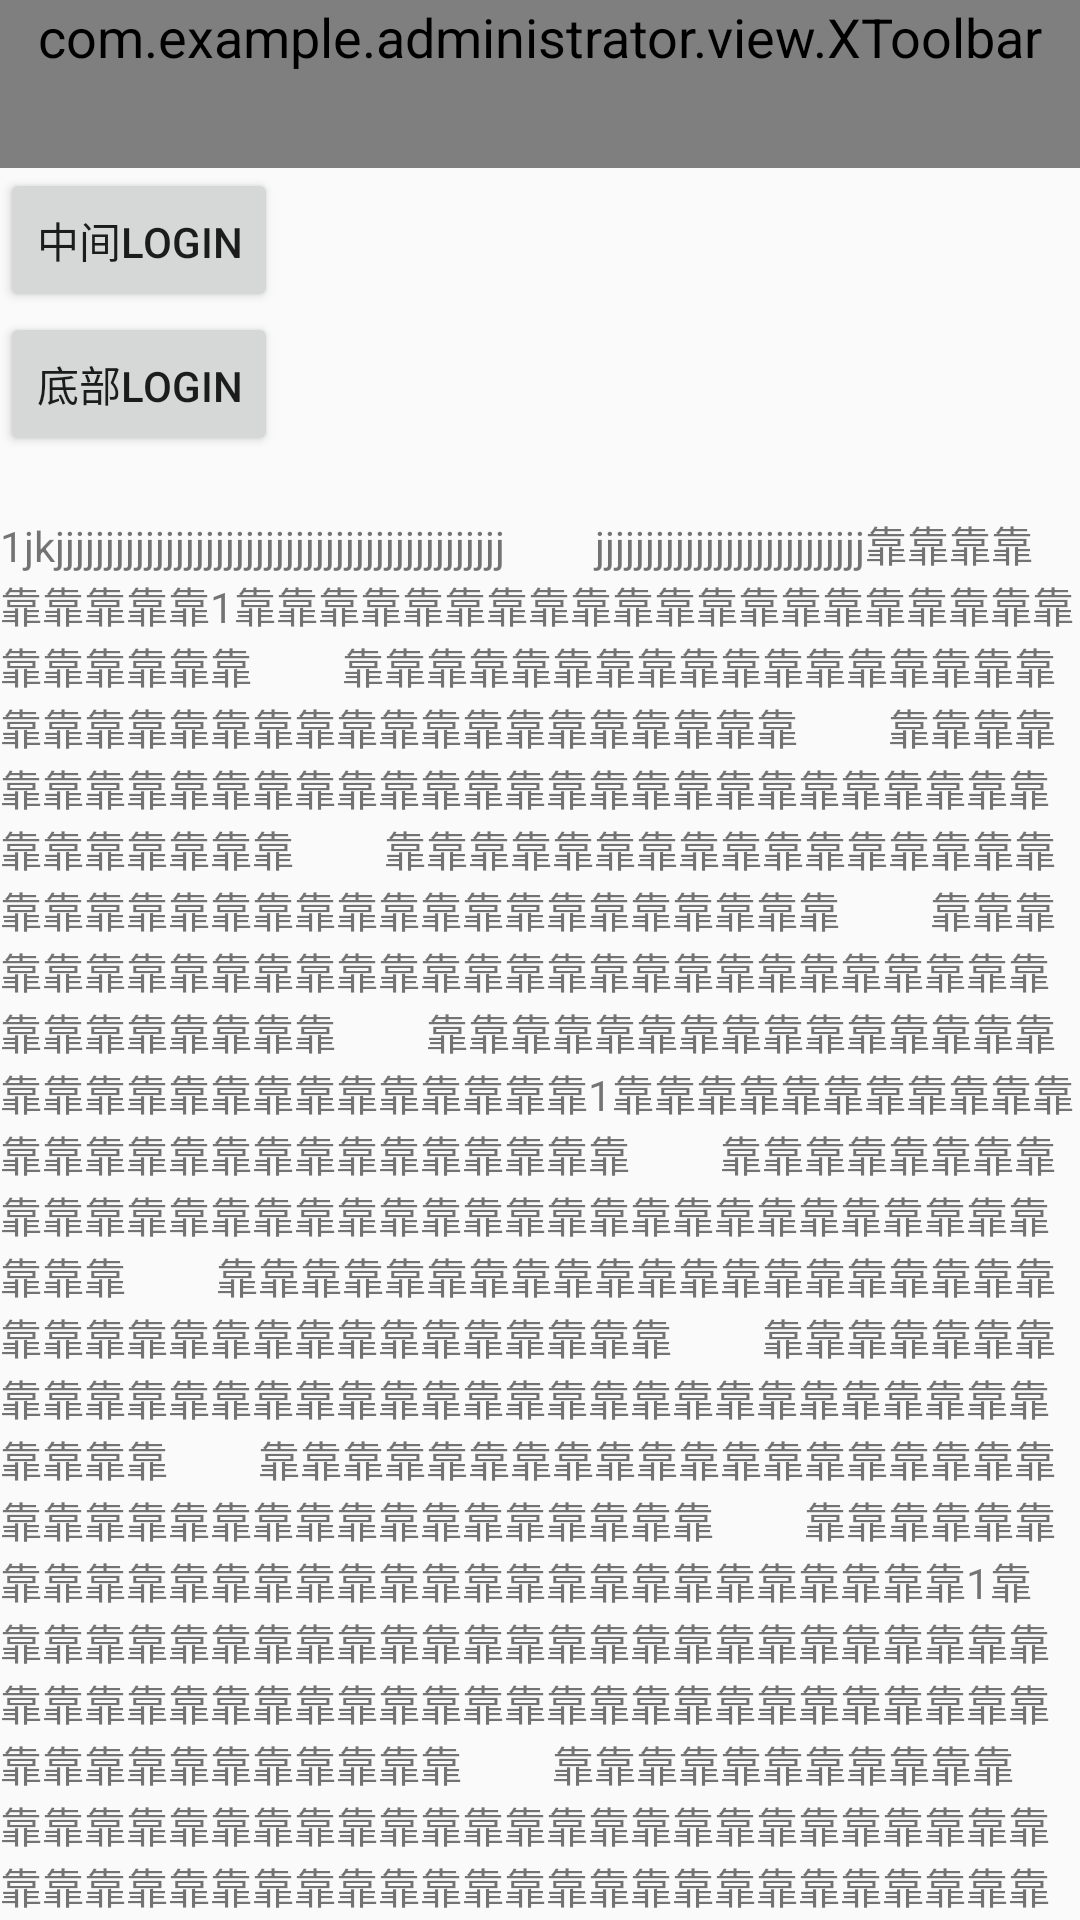

Layout XML and referenced resources for this Android screen:
<!-- AndroidManifest.xml: application theme AppTheme -->
<!-- res/layout/activity_login_dialog.xml -->
<?xml version="1.0" encoding="utf-8"?>
<LinearLayout
    xmlns:android="http://schemas.android.com/apk/res/android"
    android:layout_width="match_parent"
    android:orientation="vertical"
    android:layout_height="match_parent">
    <include layout="@layout/toolbar"/>
   <Button
       android:text="中间login"
       android:id="@+id/button_login"
       android:layout_width="wrap_content"
       android:layout_height="wrap_content"/>
    <Button
        android:text="底部login"
        android:id="@+id/button_login2"
        android:layout_width="wrap_content"
        android:layout_height="wrap_content"/>
    <TextView
        android:id="@+id/text_show"
        android:layout_width="match_parent"
        android:layout_height="wrap_content"/>
    <TextView
        android:text="1jkjjjjjjjjjjjjjjjjjjjjjjjjjjjjjjjjjjjjjjjjjjjjj
        jjjjjjjjjjjjjjjjjjjjjjjjjjj靠靠靠靠靠靠靠靠靠1靠靠靠靠靠靠靠靠靠靠靠靠靠靠靠靠靠靠靠靠靠靠靠靠靠靠
        靠靠靠靠靠靠靠靠靠靠靠靠靠靠靠靠靠靠靠靠靠靠靠靠靠靠靠靠靠靠靠靠靠靠靠靠
        靠靠靠靠靠靠靠靠靠靠靠靠靠靠靠靠靠靠靠靠靠靠靠靠靠靠靠靠靠靠靠靠靠靠靠靠
        靠靠靠靠靠靠靠靠靠靠靠靠靠靠靠靠靠靠靠靠靠靠靠靠靠靠靠靠靠靠靠靠靠靠靠靠
        靠靠靠靠靠靠靠靠靠靠靠靠靠靠靠靠靠靠靠靠靠靠靠靠靠靠靠靠靠靠靠靠靠靠靠靠
        靠靠靠靠靠靠靠靠靠靠靠靠靠靠靠靠靠靠靠靠靠靠靠靠靠靠靠靠靠1靠靠靠靠靠靠靠靠靠靠靠靠靠靠靠靠靠靠靠靠靠靠靠靠靠靠
        靠靠靠靠靠靠靠靠靠靠靠靠靠靠靠靠靠靠靠靠靠靠靠靠靠靠靠靠靠靠靠靠靠靠靠靠
        靠靠靠靠靠靠靠靠靠靠靠靠靠靠靠靠靠靠靠靠靠靠靠靠靠靠靠靠靠靠靠靠靠靠靠靠
        靠靠靠靠靠靠靠靠靠靠靠靠靠靠靠靠靠靠靠靠靠靠靠靠靠靠靠靠靠靠靠靠靠靠靠靠
        靠靠靠靠靠靠靠靠靠靠靠靠靠靠靠靠靠靠靠靠靠靠靠靠靠靠靠靠靠靠靠靠靠靠靠靠
        靠靠靠靠靠靠靠靠靠靠靠靠靠靠靠靠靠靠靠靠靠靠靠靠靠靠靠靠靠1靠靠靠靠靠靠靠靠靠靠靠靠靠靠靠靠靠靠靠靠靠靠靠靠靠靠
        靠靠靠靠靠靠靠靠靠靠靠靠靠靠靠靠靠靠靠靠靠靠靠靠靠靠靠靠靠靠靠靠靠靠靠靠
        靠靠靠靠靠靠靠靠靠靠靠靠靠靠靠靠靠靠靠靠靠靠靠靠靠靠靠靠靠靠靠靠靠靠靠靠
        靠靠靠靠靠靠靠靠靠靠靠靠靠靠靠靠靠靠靠靠靠靠靠靠靠靠靠靠靠靠靠靠靠靠靠靠
        靠靠靠靠靠靠靠靠靠靠靠靠靠靠靠靠靠靠靠靠靠靠靠靠靠靠靠靠靠靠靠靠靠靠靠靠
        靠靠靠靠靠靠靠靠靠靠靠靠靠靠靠靠靠靠靠靠靠靠靠靠靠靠靠靠靠1靠靠靠靠靠靠靠靠靠靠靠靠靠靠靠靠靠靠靠靠靠靠靠靠靠靠
        靠靠靠靠靠靠靠靠靠靠靠靠靠靠靠靠靠靠靠靠靠靠靠靠靠靠靠靠靠靠靠靠靠靠靠靠
        靠靠靠靠靠靠靠靠靠靠靠靠靠靠靠靠靠靠靠靠靠靠靠靠靠靠靠靠靠靠靠靠靠靠靠靠
        靠靠靠靠靠靠靠靠靠靠靠靠靠靠靠靠靠靠靠靠靠靠靠靠靠靠靠靠靠靠靠靠靠靠靠靠
        靠靠靠靠靠靠靠靠靠靠靠靠靠靠靠靠靠靠靠靠靠靠靠靠靠靠靠靠靠靠靠靠靠靠靠靠
        靠靠靠靠靠靠靠靠靠靠靠靠靠靠靠靠靠靠靠靠靠靠靠靠靠靠靠靠靠1靠靠靠靠靠靠靠靠靠靠靠靠靠靠靠靠靠靠靠靠靠靠靠靠靠靠
        靠靠靠靠靠靠靠靠靠靠靠靠靠靠靠靠靠靠靠靠靠靠靠靠靠靠靠靠靠靠靠靠靠靠靠靠
        靠靠靠靠靠靠靠靠靠靠靠靠靠靠靠靠靠靠靠靠靠靠靠靠靠靠靠靠靠靠靠靠靠靠靠靠
        靠靠靠靠靠靠靠靠靠靠靠靠靠靠靠靠靠靠靠靠靠靠靠靠靠靠靠靠靠靠靠靠靠靠靠靠
        靠靠靠靠靠靠靠靠靠靠靠靠靠靠靠靠靠靠靠靠靠靠靠靠靠靠靠靠靠靠靠靠靠靠靠靠
        靠靠靠靠靠靠靠靠靠靠靠靠靠靠靠靠靠靠靠靠靠靠靠靠靠靠靠靠靠1靠靠靠靠靠靠靠靠靠靠靠靠靠靠靠靠靠靠靠靠靠靠靠靠靠靠
        靠靠靠靠靠靠靠靠靠靠靠靠靠靠靠靠靠靠靠靠靠靠靠靠靠靠靠靠靠靠靠靠靠靠靠靠
        靠靠靠靠靠靠靠靠靠靠靠靠靠靠靠靠靠靠靠靠靠靠靠靠靠靠靠靠靠靠靠靠靠靠靠靠
        靠靠靠靠靠靠靠靠靠靠靠靠靠靠靠靠靠靠靠靠靠靠靠靠靠靠靠靠靠靠靠靠靠靠靠靠
        靠靠靠靠靠靠靠靠靠靠靠靠靠靠靠靠靠靠靠靠靠靠靠靠靠靠靠靠靠靠靠靠靠靠靠靠
        靠靠靠靠靠靠靠靠靠靠靠靠靠靠靠靠靠靠靠靠靠靠靠靠靠靠靠靠靠1靠靠靠靠靠靠靠靠靠靠靠靠靠靠靠靠靠靠靠靠靠靠靠靠靠靠
        靠靠靠靠靠靠靠靠靠靠靠靠靠靠靠靠靠靠靠靠靠靠靠靠靠靠靠靠靠靠靠靠靠靠靠靠
        靠靠靠靠靠靠靠靠靠靠靠靠靠靠靠靠靠靠靠靠靠靠靠靠靠靠靠靠靠靠靠靠靠靠靠靠
        靠靠靠靠靠靠靠靠靠靠靠靠靠靠靠靠靠靠靠靠靠靠靠靠靠靠靠靠靠靠靠靠靠靠靠靠
        靠靠靠靠靠靠靠靠靠靠靠靠靠靠靠靠靠靠靠靠靠靠靠靠靠靠靠靠靠靠靠靠靠靠靠靠
        靠靠靠靠靠靠靠靠靠靠靠靠靠靠靠靠靠靠靠靠靠靠靠靠靠靠靠靠靠1靠靠靠靠靠靠靠靠靠靠靠靠靠靠靠靠靠靠靠靠靠靠靠靠靠靠
        靠靠靠靠靠靠靠靠靠靠靠靠靠靠靠靠靠靠靠靠靠靠靠靠靠靠靠靠靠靠靠靠靠靠靠靠
        靠靠靠靠靠靠靠靠靠靠靠靠靠靠靠靠靠靠靠靠靠靠靠靠靠靠靠靠靠靠靠靠靠靠靠靠
        靠靠靠靠靠靠靠靠靠靠靠靠靠靠靠靠靠靠靠靠靠靠靠靠靠靠靠靠靠靠靠靠靠靠靠靠
        靠靠靠靠靠靠靠靠靠靠靠靠靠靠靠靠靠靠靠靠靠靠靠靠靠靠靠靠靠靠靠靠靠靠靠靠
        靠靠靠靠靠靠靠靠靠靠靠靠靠靠靠靠靠靠靠靠靠靠靠靠靠靠靠靠靠1靠靠靠靠靠靠靠靠靠靠靠靠靠靠靠靠靠靠靠靠靠靠靠靠靠靠
        靠靠靠靠靠靠靠靠靠靠靠靠靠靠靠靠靠靠靠靠靠靠靠靠靠靠靠靠靠靠靠靠靠靠靠靠
        靠靠靠靠靠靠靠靠靠靠靠靠靠靠靠靠靠靠靠靠靠靠靠靠靠靠靠靠靠靠靠靠靠靠靠靠
        靠靠靠靠靠靠靠靠靠靠靠靠靠靠靠靠靠靠靠靠靠靠靠靠靠靠靠靠靠靠靠靠靠靠靠靠
        靠靠靠靠靠靠靠靠靠靠靠靠靠靠靠靠靠靠靠靠靠靠靠靠靠靠靠靠靠靠靠靠靠靠靠靠
        靠靠靠靠靠靠靠靠靠靠靠靠靠靠靠靠靠靠靠靠靠靠靠靠靠靠靠靠靠1靠靠靠靠靠靠靠靠靠靠靠靠靠靠靠靠靠靠靠靠靠靠靠靠靠靠
        靠靠靠靠靠靠靠靠靠靠靠靠靠靠靠靠靠靠靠靠靠靠靠靠靠靠靠靠靠靠靠靠靠靠靠靠
        靠靠靠靠靠靠靠靠靠靠靠靠靠靠靠靠靠靠靠靠靠靠靠靠靠靠靠靠靠靠靠靠靠靠靠靠
        靠靠靠靠靠靠靠靠靠靠靠靠靠靠靠靠靠靠靠靠靠靠靠靠靠靠靠靠靠靠靠靠靠靠靠靠
        靠靠靠靠靠靠靠靠靠靠靠靠靠靠靠靠靠靠靠靠靠靠靠靠靠靠靠靠靠靠靠靠靠靠靠靠
        靠靠靠靠靠靠靠靠靠靠靠靠靠靠靠靠靠靠靠靠靠靠靠靠靠靠靠靠靠1靠靠靠靠靠靠靠靠靠靠靠靠靠靠靠靠靠靠靠靠靠靠靠靠靠靠
        靠靠靠靠靠靠靠靠靠靠靠靠靠靠靠靠靠靠靠靠靠靠靠靠靠靠靠靠靠靠靠靠靠靠靠靠
        靠靠靠靠靠靠靠靠靠靠靠靠靠靠靠靠靠靠靠靠靠靠靠靠靠靠靠靠靠靠靠靠靠靠靠靠
        靠靠靠靠靠靠靠靠靠靠靠靠靠靠靠靠靠靠靠靠靠靠靠靠靠靠靠靠靠靠靠靠靠靠靠靠
        靠靠靠靠靠靠靠靠靠靠靠靠靠靠靠靠靠靠靠靠靠靠靠靠靠靠靠靠靠靠靠靠靠靠靠靠
        靠靠靠靠靠靠靠靠靠靠靠靠靠靠靠靠靠靠靠靠靠靠靠靠靠靠靠靠靠1靠靠靠靠靠靠靠靠靠靠靠靠靠靠靠靠靠靠靠靠靠靠靠靠靠靠
        靠靠靠靠靠靠靠靠靠靠靠靠靠靠靠靠靠靠靠靠靠靠靠靠靠靠靠靠靠靠靠靠靠靠靠靠
        靠靠靠靠靠靠靠靠靠靠靠靠靠靠靠靠靠靠靠靠靠靠靠靠靠靠靠靠靠靠靠靠靠靠靠靠
        靠靠靠靠靠靠靠靠靠靠靠靠靠靠靠靠靠靠靠靠靠靠靠靠靠靠靠靠靠靠靠靠靠靠靠靠
        靠靠靠靠靠靠靠靠靠靠靠靠靠靠靠靠靠靠靠靠靠靠靠靠靠靠靠靠靠靠靠靠靠靠靠靠
        靠靠靠靠靠靠靠靠靠靠靠靠靠靠靠靠靠靠靠靠靠靠靠靠靠靠靠靠靠1靠靠靠靠靠靠靠靠靠靠靠靠靠靠靠靠靠靠靠靠靠靠靠靠靠靠
        靠靠靠靠靠靠靠靠靠靠靠靠靠靠靠靠靠靠靠靠靠靠靠靠靠靠靠靠靠靠靠靠靠靠靠靠
        靠靠靠靠靠靠靠靠靠靠靠靠靠靠靠靠靠靠靠靠靠靠靠靠靠靠靠靠靠靠靠靠靠靠靠靠
        靠靠靠靠靠靠靠靠靠靠靠靠靠靠靠靠靠靠靠靠靠靠靠靠靠靠靠靠靠靠靠靠靠靠靠靠
        靠靠靠靠靠靠靠靠靠靠靠靠靠靠靠靠靠靠靠靠靠靠靠靠靠靠靠靠靠靠靠靠靠靠靠靠
        靠靠靠靠靠靠靠靠靠靠靠靠靠靠靠靠靠靠靠靠靠靠靠靠靠靠靠靠靠1靠靠靠靠靠靠靠靠靠靠靠靠靠靠靠靠靠靠靠靠靠靠靠靠靠靠
        靠靠靠靠靠靠靠靠靠靠靠靠靠靠靠靠靠靠靠靠靠靠靠靠靠靠靠靠靠靠靠靠靠靠靠靠
        靠靠靠靠靠靠靠靠靠靠靠靠靠靠靠靠靠靠靠靠靠靠靠靠靠靠靠靠靠靠靠靠靠靠靠靠
        靠靠靠靠靠靠靠靠靠靠靠靠靠靠靠靠靠靠靠靠靠靠靠靠靠靠靠靠靠靠靠靠靠靠靠靠
        靠靠靠靠靠靠靠靠靠靠靠靠靠靠靠靠靠靠靠靠靠靠靠靠靠靠靠靠靠靠靠靠靠靠靠靠
        靠靠靠靠靠靠靠靠靠靠靠靠靠靠靠靠靠靠靠靠靠靠靠靠靠靠靠靠靠1靠靠靠靠靠靠靠靠靠靠靠靠靠靠靠靠靠靠靠靠靠靠靠靠靠靠
        靠靠靠靠靠靠靠靠靠靠靠靠靠靠靠靠靠靠靠靠靠靠靠靠靠靠靠靠靠靠靠靠靠靠靠靠
        靠靠靠靠靠靠靠靠靠靠靠靠靠靠靠靠靠靠靠靠靠靠靠靠靠靠靠靠靠靠靠靠靠靠靠靠
        靠靠靠靠靠靠靠靠靠靠靠靠靠靠靠靠靠靠靠靠靠靠靠靠靠靠靠靠靠靠靠靠靠靠靠靠
        靠靠靠靠靠靠靠靠靠靠靠靠靠靠靠靠靠靠靠靠靠靠靠靠靠靠靠靠靠靠靠靠靠靠靠靠
        靠靠靠靠靠靠靠靠靠靠靠靠靠靠靠靠靠靠靠靠靠靠靠靠靠靠靠靠靠1靠靠靠靠靠靠靠靠靠靠靠靠靠靠靠靠靠靠靠靠靠靠靠靠靠靠
        靠靠靠靠靠靠靠靠靠靠靠靠靠靠靠靠靠靠靠靠靠靠靠靠靠靠靠靠靠靠靠靠靠靠靠靠
        靠靠靠靠靠靠靠靠靠靠靠靠靠靠靠靠靠靠靠靠靠靠靠靠靠靠靠靠靠靠靠靠靠靠靠靠
        靠靠靠靠靠靠靠靠靠靠靠靠靠靠靠靠靠靠靠靠靠靠靠靠靠靠靠靠靠靠靠靠靠靠靠靠
        靠靠靠靠靠靠靠靠靠靠靠靠靠靠靠靠靠靠靠靠靠靠靠靠靠靠靠靠靠靠靠靠靠靠靠靠
        靠靠靠靠靠靠靠靠靠靠靠靠靠靠靠靠靠靠靠靠靠靠靠靠靠靠靠靠靠1靠靠靠靠靠靠靠靠靠靠靠靠靠靠靠靠靠靠靠靠靠靠靠靠靠靠
        靠靠靠靠靠靠靠靠靠靠靠靠靠靠靠靠靠靠靠靠靠靠靠靠靠靠靠靠靠靠靠靠靠靠靠靠
        靠靠靠靠靠靠靠靠靠靠靠靠靠靠靠靠靠靠靠靠靠靠靠靠靠靠靠靠靠靠靠靠靠靠靠靠
        靠靠靠靠靠靠靠靠靠靠靠靠靠靠靠靠靠靠靠靠靠靠靠靠靠靠靠靠靠靠靠靠靠靠靠靠
        靠靠靠靠靠靠靠靠靠靠靠靠靠靠靠靠靠靠靠靠靠靠靠靠靠靠靠靠靠靠靠靠靠靠靠靠
        靠靠靠靠靠靠靠靠靠靠靠靠靠靠靠靠靠靠靠靠靠靠靠靠靠靠靠靠靠1靠靠靠靠靠靠靠靠靠靠靠靠靠靠靠靠靠靠靠靠靠靠靠靠靠靠
        靠靠靠靠靠靠靠靠靠靠靠靠靠靠靠靠靠靠靠靠靠靠靠靠靠靠靠靠靠靠靠靠靠靠靠靠
        靠靠靠靠靠靠靠靠靠靠靠靠靠靠靠靠靠靠靠靠靠靠靠靠靠靠靠靠靠靠靠靠靠靠靠靠
        靠靠靠靠靠靠靠靠靠靠靠靠靠靠靠靠靠靠靠靠靠靠靠靠靠靠靠靠靠靠靠靠靠靠靠靠
        靠靠靠靠靠靠靠靠靠靠靠靠靠靠靠靠靠靠靠靠靠靠靠靠靠靠靠靠靠靠靠靠靠靠靠靠
        靠靠靠靠靠靠靠靠靠靠靠靠靠靠靠靠靠靠靠靠jjjjjjjjjjjjjjjjjjjjjjjjjjjjjjjjjj
        jjjjjjjjjjjjjjjjjjjjjjjjjjjjjjjjjjjjjjjjjjjjjjjjjjjjjjjjjjjjj
        jjjjjjjjjjjjjjjjjjjjjjjjjjjjjjjjjjjjjjjjjjjjjjjjjjjjjjjjjjjjj
        jjjjjjjjjjjjjjjjjjjjjjjjjjjjjjjjjjjjjjjjjjjjjjjjjjjjjjjjjjjjj
        和今年jjjjjjjjjjjjjjjjjjj靠靠靠靠靠靠靠靠靠靠靠靠靠靠靠靠靠靠靠靠靠靠
        靠靠靠靠靠靠靠
        靠靠靠靠靠靠靠靠靠1靠靠靠靠靠靠靠靠靠靠靠靠靠靠靠靠靠靠靠靠靠靠靠靠靠靠
        靠靠靠靠靠靠靠靠靠靠靠靠靠靠靠靠靠靠靠靠靠靠靠靠靠靠靠靠靠靠靠靠靠靠靠靠
        靠靠靠靠靠靠靠靠靠靠靠靠靠靠靠靠靠靠靠靠靠靠靠靠靠靠靠靠靠靠靠靠靠靠靠靠
        靠靠靠靠靠靠靠靠靠靠靠靠靠靠靠靠靠靠靠靠靠靠靠靠靠靠靠靠靠靠靠靠靠靠靠靠
        靠靠靠靠靠靠靠靠靠靠靠靠靠靠靠靠靠靠靠靠靠靠靠靠靠靠靠靠靠靠靠靠靠靠靠靠
        靠靠靠靠靠靠靠靠靠靠靠靠靠靠靠靠靠靠靠靠"
        android:layout_width="match_parent"
        android:layout_height="match_parent"/>
</LinearLayout>
<!-- res/layout/toolbar.xml (included above) -->
<?xml version="1.0" encoding="utf-8"?>
<com.example.administrator.view.XToolbar
    xmlns:android="http://schemas.android.com/apk/res/android"
    xmlns:app="http://schemas.android.com/apk/res-auto"
    android:id="@+id/toolbar"
    android:layout_width="match_parent"
    android:layout_height="wrap_content"
    android:background="@color/colorcircleblue"
    android:clipToPadding="true"
    android:fitsSystemWindows="true"
    android:minHeight="?attr/actionBarSize"
    android:title="有码走天下"
    app:navigationIcon="@drawable/vd_return"
    app:popupTheme="@style/popup_theme"
    app:theme="@style/toolbar_theme"
    app:titleTextColor="@color/colorOrange"/>
<!-- resources referenced by this layout -->
<resources>
  <color name="colorOrange">#f26c18</color>
  <color name="colorcircleblue">#5fb2d1</color>
  <style name="popup_theme" parent="@style/ThemeOverlay.AppCompat.Light">
          
          <item name="android:background">@android:color/white</item>
          
          <item name="android:textColor">@color/colorOrange</item>
          
          <item name="overlapAnchor">false</item>
      </style>
  <style name="toolbar_theme" parent="@style/ThemeOverlay.AppCompat.Light">
          <item name="android:textSize">18sp</item>
          
          <item name="android:textColorPrimary">@color/colorOrange</item>
          
          <item name="subtitleTextColor">@color/colorOrange</item>
          
          <item name="colorControlNormal">@color/colorOrange</item>
      </style>
  <style name="AppTheme" parent="Theme.AppCompat.Light.NoActionBar">
          
          <item name="colorPrimary">@color/colorcircleblue</item>
          <item name="colorPrimaryDark">@color/colorcircleblue</item>
          <item name="colorAccent">@color/colorGreen</item>
      </style>
  <color name="colorGreen">#4EB84A</color>
</resources>
